Run: headless pygame with SDL's dummy video driver; simulated clock (each Clock.tick advances the game by its frame time, no real sleeping); random seed 0; keys injected as events and as key.get_pressed() state; no mouse input; restart key RETURN tapped at the start of phases 3 and 4.
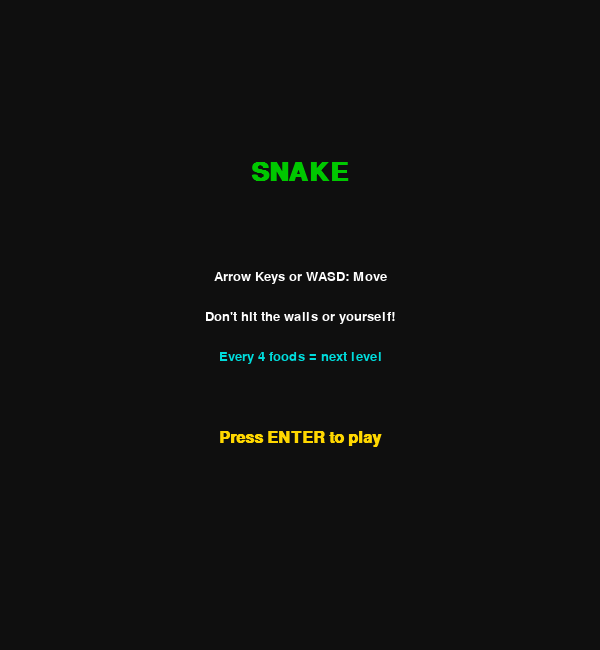
Frame 1 of 4 · flips 1–60 · no input
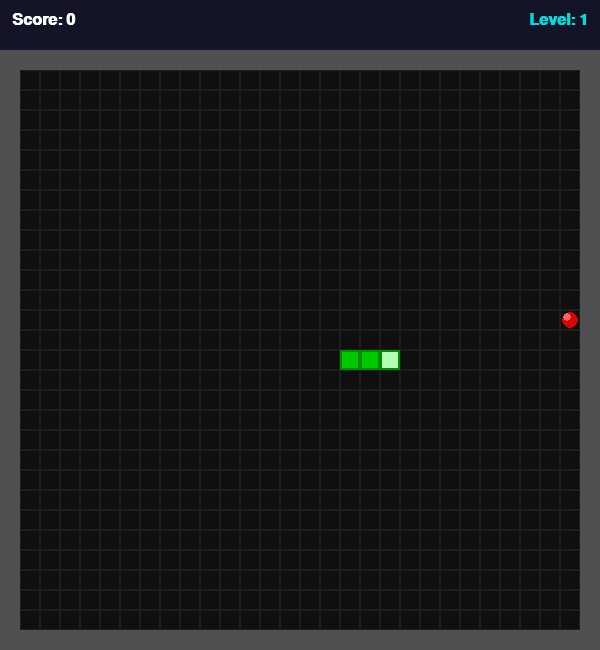
Frame 2 of 4 · flips 61–180 · tapped SPACE, RETURN · held RIGHT (→), D
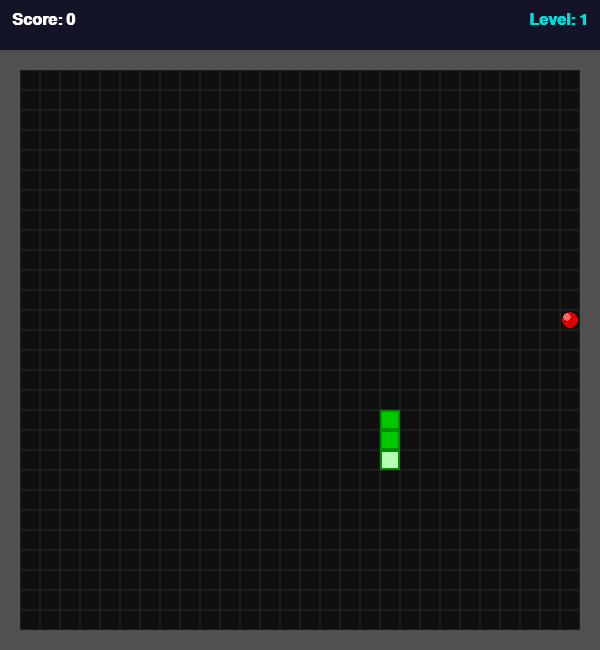
Frame 3 of 4 · flips 181–300 · tapped RETURN · held DOWN (↓), S
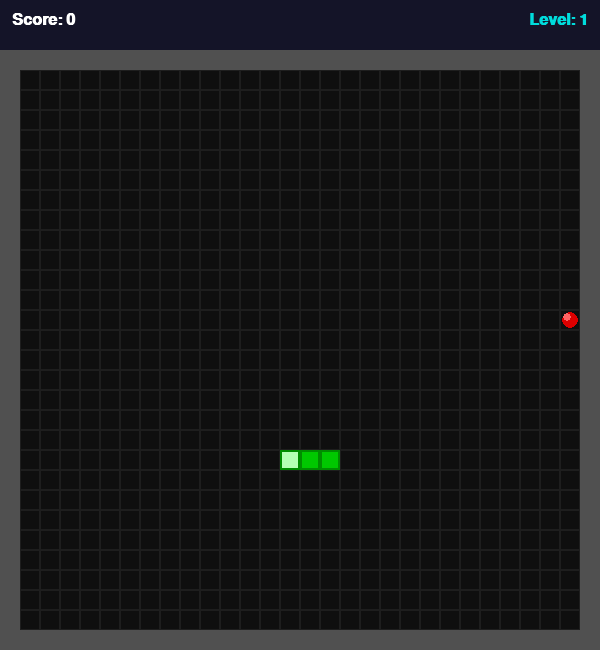
Frame 4 of 4 · flips 301–420 · tapped RETURN · held LEFT (←), A, UP (↑), W

The pygame program that drew these frames:

"""
snake.py  –  Pygame Snake Game
================================
Extended from the lecture example with the following additions:
  1. Border / wall collision detection  → game over if snake hits a wall
  2. Food spawns only on empty cells    → never on the snake body or walls
  3. Levels – every 4 foods collected   → new level is triggered
  4. Speed increases with each level
  5. On-screen score and level counter
  6. Full code comments
"""

import pygame
import random
import sys

CELL      = 20            # Side length of each grid cell in pixels
COLS      = 30            # Number of columns (cells)
ROWS      = 30            # Number of rows (cells)
PANEL_H   = 50            # Height of the HUD panel above the play area

SCREEN_W  = COLS * CELL                    # 600 px
SCREEN_H  = ROWS * CELL + PANEL_H         # 650 px

# Colours
BLACK      = (0,   0,   0)
WHITE      = (255, 255, 255)
DARK_GRAY  = (30,  30,  30)
GREEN      = (0,   200, 0)
DARK_GREEN = (0,   140, 0)
RED        = (220, 0,   0)
GOLD       = (255, 215, 0)
CYAN       = (0,   220, 220)
WALL_CLR   = (80,  80,  80)
BG_CLR     = (15,  15,  15)

FOODS_PER_LEVEL = 4        # Foods needed to advance one level

pygame.init()
screen = pygame.display.set_mode((SCREEN_W, SCREEN_H))
pygame.display.set_caption("Snake")

font_large = pygame.font.SysFont("Consolas", 38, bold=True)
font_med   = pygame.font.SysFont("Consolas", 24, bold=True)
font_small = pygame.font.SysFont("Consolas", 20)

clock = pygame.time.Clock()

#  HELPER: cell-to-pixel conversion
def cell_rect(col, row):
    """Return a pygame.Rect for a grid cell, accounting for the HUD panel."""
    return pygame.Rect(col * CELL, PANEL_H + row * CELL, CELL, CELL)

def draw_grid():
    """Draw a subtle grid to make the play area visible."""
    for c in range(COLS):
        for r in range(ROWS):
            rect = cell_rect(c, r)
            pygame.draw.rect(screen, DARK_GRAY, rect, 1)


def draw_walls():
    """
    Draw the border walls.
    The playable area is (1,1) to (COLS-2, ROWS-2);
    the outer ring of cells are walls.
    """
    for c in range(COLS):
        for r in range(ROWS):
            if c == 0 or c == COLS - 1 or r == 0 or r == ROWS - 1:
                pygame.draw.rect(screen, WALL_CLR, cell_rect(c, r))


def draw_snake(body):
    """Draw each segment of the snake; head is lighter than the body."""
    for i, (c, r) in enumerate(body):
        rect   = cell_rect(c, r)
        colour = GREEN if i > 0 else (180, 255, 180)   # lighter head
        pygame.draw.rect(screen, colour, rect)
        pygame.draw.rect(screen, DARK_GREEN, rect, 2)  # border per segment


def draw_food(pos):
    """Draw the food as a red circle inside the cell."""
    c, r   = pos
    rect   = cell_rect(c, r)
    centre = rect.center
    pygame.draw.circle(screen, RED,  centre, CELL // 2 - 2)
    pygame.draw.circle(screen, (255, 100, 100), (centre[0]-3, centre[1]-3), 4)


def draw_hud(score, level):
    """Render the HUD panel at the top of the window."""
    pygame.draw.rect(screen, (20, 20, 40), (0, 0, SCREEN_W, PANEL_H))

    score_surf = font_med.render(f"Score: {score}", True, WHITE)
    level_surf = font_med.render(f"Level: {level}", True, CYAN)

    screen.blit(score_surf, (12, 12))
    screen.blit(level_surf, (SCREEN_W - level_surf.get_width() - 12, 12))


def draw_text_centre(text, font, colour, y):
    surf = font.render(text, True, colour)
    screen.blit(surf, (SCREEN_W // 2 - surf.get_width() // 2, y))



def spawn_food(snake_body):
    """
    Choose a random cell that is:
      - NOT a wall (outer ring)
      - NOT occupied by the snake body
    Returns (col, row).
    """
    while True:
        c = random.randint(1, COLS - 2)   # Avoid columns 0 and COLS-1 (walls)
        r = random.randint(1, ROWS - 2)   # Avoid rows    0 and ROWS-1 (walls)
        if (c, r) not in snake_body:
            return (c, r)

def show_start_screen():
    """Show the title / instructions screen until the player presses Enter."""
    while True:
        for event in pygame.event.get():
            if event.type == pygame.QUIT:
                pygame.quit(); sys.exit()
            if event.type == pygame.KEYDOWN and event.key == pygame.K_RETURN:
                return

        screen.fill(BG_CLR)
        draw_text_centre("SNAKE",                       font_large, GREEN, 160)
        draw_text_centre("Arrow Keys or WASD: Move",   font_small, WHITE, 270)
        draw_text_centre("Don't hit the walls or yourself!", font_small, WHITE, 310)
        draw_text_centre("Every 4 foods = next level",  font_small, CYAN,  350)
        draw_text_centre("Press ENTER to play",         font_med,   GOLD,  430)
        pygame.display.flip()
        clock.tick(30)


def show_game_over(score, level):
    """Show the game-over screen until the player restarts or quits."""
    while True:
        for event in pygame.event.get():
            if event.type == pygame.QUIT:
                pygame.quit(); sys.exit()
            if event.type == pygame.KEYDOWN:
                if event.key == pygame.K_RETURN:
                    return True    # Restart
                if event.key == pygame.K_ESCAPE:
                    pygame.quit(); sys.exit()

        screen.fill(BG_CLR)
        draw_text_centre("GAME OVER",              font_large, RED,   200)
        draw_text_centre(f"Score : {score}",       font_med,   WHITE, 300)
        draw_text_centre(f"Level : {level}",       font_med,   CYAN,  340)
        draw_text_centre("ENTER – restart  |  ESC – quit", font_small, WHITE, 430)
        pygame.display.flip()
        clock.tick(30)


def show_level_up(level):
    """Brief non-blocking banner when the player levels up."""
    start = pygame.time.get_ticks()
    while pygame.time.get_ticks() - start < 1200:   # Show for 1.2 s
        for event in pygame.event.get():
            if event.type == pygame.QUIT:
                pygame.quit(); sys.exit()
        # Overlay semi-transparent panel
        overlay = pygame.Surface((SCREEN_W, 80), pygame.SRCALPHA)
        overlay.fill((0, 0, 0, 160))
        screen.blit(overlay, (0, SCREEN_H // 2 - 40))
        draw_text_centre(f"LEVEL {level}!", font_large, GOLD, SCREEN_H // 2 - 20)
        pygame.display.flip()
        clock.tick(30)

def run_game():
    """
    Core gameplay.  Returns (score, level) when the snake dies.

    Direction encoding: (Δcol, Δrow)
      UP    = (0, -1)
      DOWN  = (0,  1)
      LEFT  = (-1, 0)
      RIGHT = (1,  0)
    """

    # ── Initial snake: three cells long, pointing right ──
    start_col, start_row = COLS // 2, ROWS // 2
    body      = [(start_col, start_row),
                 (start_col - 1, start_row),
                 (start_col - 2, start_row)]
    direction = (1, 0)             # Moving right
    next_dir  = direction          # Buffer for the next direction

    food = spawn_food(body)

    score         = 0
    level         = 1
    foods_eaten   = 0              # Running count since last level-up

    # ── Speed: base delay between moves (ms) ─
    BASE_DELAY  = 200              # Level 1: one move every 200 ms
    SPEED_STEP  = 20               # Each level reduces delay by 20 ms
    MIN_DELAY   = 60               # Fastest the snake can go

    def move_delay():
        """Current delay in ms based on the current level."""
        return max(MIN_DELAY, BASE_DELAY - (level - 1) * SPEED_STEP)

    last_move_time = pygame.time.get_ticks()   # Timestamp of the last move

    running = True
    while running:

        for event in pygame.event.get():
            if event.type == pygame.QUIT:
                pygame.quit(); sys.exit()
            if event.type == pygame.KEYDOWN:
                # Arrow keys OR WASD – cannot reverse direction
                if event.key in (pygame.K_UP,    pygame.K_w) and direction != (0,  1):
                    next_dir = (0, -1)
                if event.key in (pygame.K_DOWN,  pygame.K_s) and direction != (0, -1):
                    next_dir = (0,  1)
                if event.key in (pygame.K_LEFT,  pygame.K_a) and direction != (1,  0):
                    next_dir = (-1, 0)
                if event.key in (pygame.K_RIGHT, pygame.K_d) and direction != (-1, 0):
                    next_dir = (1,  0)

        now = pygame.time.get_ticks()
        if now - last_move_time >= move_delay():
            last_move_time = now
            direction      = next_dir   # Apply buffered direction

            # Calculate new head position
            head_c = body[0][0] + direction[0]
            head_r = body[0][1] + direction[1]
            new_head = (head_c, head_r)

            # ── Collision: wall
            if head_c <= 0 or head_c >= COLS - 1 or head_r <= 0 or head_r >= ROWS - 1:
                return score, level    # Hit a wall → game over

            # ── Collision: self 
            if new_head in body:
                return score, level    # Hit itself → game over

            # Prepend the new head
            body.insert(0, new_head)

            # ── Eating food 
            if new_head == food:
                score       += 10 * level        # More points at higher levels
                foods_eaten += 1
                food = spawn_food(body)           # Respawn food on empty cell

                # Level up every FOODS_PER_LEVEL foods
                if foods_eaten >= FOODS_PER_LEVEL:
                    foods_eaten  = 0
                    level       += 1
                    # Draw the current frame, then show the level-up banner
                    screen.fill(BG_CLR)
                    draw_grid()
                    draw_walls()
                    draw_snake(body)
                    draw_food(food)
                    draw_hud(score, level)
                    pygame.display.flip()
                    show_level_up(level)           # Brief pause with banner
            else:
                body.pop()             # Remove tail (snake doesn't grow)

        screen.fill(BG_CLR)
        draw_grid()
        draw_walls()
        draw_food(food)
        draw_snake(body)
        draw_hud(score, level)
        pygame.display.flip()

        clock.tick(120)                # High cap; actual speed governed by move_delay

def main():
    show_start_screen()
    while True:
        final_score, final_level = run_game()
        if not show_game_over(final_score, final_level):
            break


if __name__ == "__main__":
    main()
